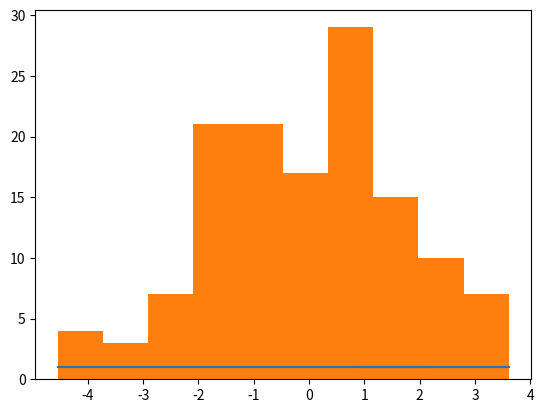

This figure's Python source:
import numpy as np
import matplotlib.pyplot as plt

# 32
variant = 120 % 11 + 11 * 2
print(variant)

# GENERATING SET
n = 134
mu = 0
sigma = 1.7

set = np.random.normal(mu, sigma, n)
_, counts = np.unique(set, return_counts=True)
print(set, counts)

# POLYGON
plt.plot(set, counts)
plt.show()

# HISTOGRAM
plt.hist(set)
plt.show()